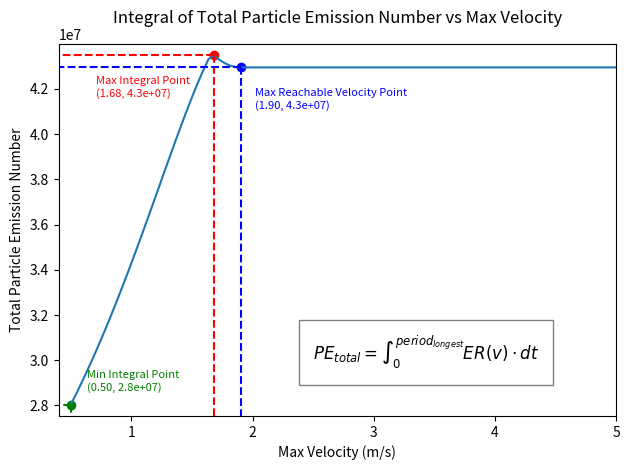

Python code for this plot:
import numpy as np
import matplotlib.pyplot as plt
import math

class VelocityIntegralCalculator:
    def __init__(self, acceleration, distance):
        self.acceleration = acceleration
        self.distance = distance


    def calculate_time(self, max_velocity):
        accelerating_time = max_velocity / self.acceleration
        accelerating_distance = 0.5 * max_velocity * accelerating_time
        steady_distance = self.distance - 2 * accelerating_distance
        steady_time = steady_distance / max_velocity
        period = 2 * steady_time + 4 * accelerating_time

        return accelerating_time, steady_time, period

    def calculate_velocity(self, t, max_velocity):
        accelerating_time, steady_time, period = self.calculate_time(max_velocity)

        if t < accelerating_time:
            return self.acceleration * t
        elif t < (accelerating_time + steady_time):
            return max_velocity
        elif t < (3 * accelerating_time + steady_time):
            return max_velocity - self.acceleration * (t - (accelerating_time + steady_time))
        elif t < (3 * accelerating_time + 2 * steady_time):
            return -max_velocity
        elif t < period:
            return -max_velocity + acceleration * (t - (3*accelerating_time+2*steady_time))
        else:
            return 0.0

    def calculate_particle_number_source(self, velocity):
        a = 0.0761846677
        alpha = 1.5485185961
        velocity = abs(velocity)
        normalized_particle_number_source = 5e6
        if velocity < 1.67:
            return a * math.exp(alpha * velocity) * normalized_particle_number_source
        else:
            return normalized_particle_number_source

    def calculate_max_velocity(self):
        accelerating_distance = 0.5 * self.distance
        accelerating_time = math.sqrt(2 * accelerating_distance / self.acceleration)
        max_velocity = self.acceleration * accelerating_time
        return max_velocity

    def calculate_integral_velocity_range(self, velocity_range, time_steps=1000):
        integrals = []
        min_integral = np.inf
        max_integral = -np.inf
        min_integral_point = (0, 0)
        max_integral_point = (0, 0)
        max_velocity = self.calculate_max_velocity()

        for velocity in velocity_range:
            if velocity > max_velocity:
                velocity = max_velocity
            # _, _, period = self.calculate_time(velocity)
            period = 40
            times = np.linspace(0, period, time_steps)
            velocities = np.vectorize(self.calculate_velocity)(times, velocity)
            mass_fract = np.vectorize(self.calculate_particle_number_source)(velocities)
            integral = np.trapz(mass_fract, times)
            integrals.append(integral)

            if integral < min_integral:
                min_integral = integral
                min_integral_point = (velocity, integral)
            if integral > max_integral:
                max_integral = integral
                max_integral_point = (velocity, integral)

        return integrals, min_integral_point, max_integral_point, max_velocity

    def plot_integral_velocity_range(self, velocity_range, integrals, min_integral_point, max_integral_point, max_velocity):
        fig, ax = plt.subplots()
        ax.plot(velocity_range, integrals)

        ax.scatter(*min_integral_point, color='green')
        ax.annotate(f"Min Integral Point\n({min_integral_point[0]:.2f}, {min_integral_point[1]:.1e})",
                    xy=min_integral_point, xytext=(12, 10), fontsize=8,
                    textcoords='offset points', arrowprops=None, color='green')

        ax.scatter(*max_integral_point, color='red')
        ax.annotate(f"Max Integral Point\n({max_integral_point[0]:.2f}, {max_integral_point[1]:.1e})",
                    xy=max_integral_point, xytext=(-85, -30), fontsize=8,
                    textcoords='offset points', arrowprops=None, color='red')

        ax.scatter(max_velocity, integrals[-1], color='blue')
        ax.annotate(f"Max Reachable Velocity Point\n({max_velocity:.2f}, {integrals[-1]:.1e})",
                    xy=(max_velocity, integrals[-1]), xytext=(10, -30), fontsize=8,
                    textcoords='offset points', arrowprops=None, color='blue')

        plt.plot([min_integral_point[0], min_integral_point[0]], [min_integral_point[1], 0], color='green', linestyle='dashed')
        plt.plot([min_integral_point[0], 0], [min_integral_point[1], min_integral_point[1]], color='green', linestyle='dashed')

        plt.plot([max_integral_point[0], max_integral_point[0]], [max_integral_point[1], 0], color='red', linestyle='dashed')
        plt.plot([max_integral_point[0], 0], [max_integral_point[1], max_integral_point[1]], color='red', linestyle='dashed')

        plt.plot([max_velocity, max_velocity], [integrals[-1], 0], color='blue', linestyle='dashed')
        plt.plot([max_velocity, 0], [integrals[-1], integrals[-1]], color='blue', linestyle='dashed')

        plt.xlim(velocity_range[0] - 0.1, velocity_range[-1])
        plt.ylim(min(integrals)-5e5, max(integrals)+5e5)

        # ax.text(2.5, 3e7, r"$PE_{total} = \int_{0}^{period} ER(v) \cdot dt$",
        #         fontsize=12, bbox={'facecolor': 'white', 'alpha': 0.5, 'pad': 10})
        ax.text(2.5, 3e7, r"$PE_{total} = \int_{0}^{period_{longest}} ER(v) \cdot dt$",
                fontsize=12, bbox={'facecolor': 'white', 'alpha': 0.5, 'pad': 10})


        plt.xlabel('Max Velocity (m/s)')
        plt.ylabel('Total Particle Emission Number')
        plt.title('Integral of Total Particle Emission Number vs Max Velocity', pad=15)
        plt.tight_layout()

        # plt.savefig('integral_of_emission.png')
        plt.savefig('integral_for_34s.png')
        plt.show()


if __name__ == '__main__':
    acceleration = 0.5  # m/s^2
    distance = 7.25  # m
    velocity_range = np.linspace(0.5, 5, 100)  # maximum

    integral_calculator = VelocityIntegralCalculator(acceleration, distance)
    integrals, min_integral_point, max_integral_point, max_velocity = integral_calculator.calculate_integral_velocity_range(velocity_range)
    integral_calculator.plot_integral_velocity_range(velocity_range, integrals, min_integral_point, max_integral_point, max_velocity)
